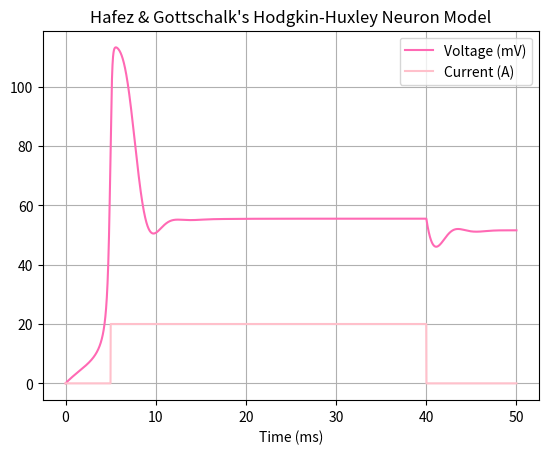

The matplotlib source for this figure:
## Hafez & Gottschalk Hodgkin-Huxley Modification
# Episodic Ataxia Type 1
# Kv1.1 Channel Variant F184C 

import numpy as np 
import matplotlib.pyplot as plt  

t_init = 0.0
t_final = 50.0
t_step = 0.01 

E_Na   = 115   # mV
E_K    = -12   # mV
E_L    = 10.6  # mV

## F184C Variant Properties 
gamma_tau = 1.0 # time constant modulator
gamma_alpha = 0.5 # activation modulator
gamma_beta = 1.0 # deactivation modulator 
gamma_K = 0.15 # channel conductance modulator 
delta_V = 27.0 # mV, voltage sensitivity modulator 

## Wildtype K+ Channel Properties
# gamma_tau = 1.0 # time constant modulator
# gamma_alpha = 1.0 # activation modulator
# gamma_beta = 1.0 # deactivation modulator 
# gamma_K = 1.0 # channel conductance modulator 
# delta_V = 0 # mV, voltage sensitivity modulator 

g_Na   = 120   # mS/cm^2
g_K    = 36    # mS/cm^2
g_L    = 0.3   # mS/cm^2
C = 1.0 # uF/cm^2

t = np.arange(t_init, t_final + t_step, t_step)

I = np.zeros(len(t))
V = np.zeros(len(t))
V[0] = 0.0 # initial voltage

n = np.zeros(len(t))
m = np.zeros(len(t))
h = np.zeros(len(t))

## n associated with K+
def alpha_n(V): 
   alpha_n = (0.1 - 0.01 * V) / (np.exp(1 - 0.1 * V) - 1) if V != 10 else 0.1
   return alpha_n
def beta_n(V):
   beta_n  = 0.125 * np.exp(-V / 80)
   return beta_n

## m associated with Na+ 
def alpha_m(V):
   alpha_m = (2.5 - 0.1 * V) / (np.exp(2.5 - 0.1 * V) - 1) if V != 25 else 1
   return alpha_m
def beta_m(V):
   beta_m  = 4 * np.exp(-V / 18)
   return beta_m

# h associated with Na+ 
def alpha_h(V):
   alpha_h = 0.07 * np.exp(-V / 20)
   return alpha_h
def beta_h(V):
   beta_h = 1 / (np.exp(3 - 0.1 * V) + 1)
   return beta_h
      
for i in range(len(t) - 1):
   if 5.0 <= t[i] <= 40.0:
      I[i] = 20.0

   n[i + 1] = n[i] + t_step * gamma_tau * (gamma_alpha * alpha_n(V[i] - delta_V) * (1 - n[i]) - 
                                           gamma_beta * beta_n(V[i] - delta_V) * n[i])

   ## Same as in the healthy neuron, as m and h affect Na+ channel behaviour
   m[i + 1] = m[i] + t_step * (alpha_m(V[i]) * (1 - m[i]) - beta_m(V[i]) * m[i])
   h[i + 1] = h[i] + t_step * (alpha_h(V[i]) * (1 - h[i]) - beta_h(V[i]) * h[i])

   V[i + 1] = V[i] + (I[i] - 
                      (g_Na * (m[i] ** 3) * h[i] * (V[i] - E_Na) + 
                       gamma_K * g_K * (n[i] ** 4) * (V[i] - E_K) + 
                       g_L * (V[i] - E_L))) / C * t_step 
   
plt.plot(t, V, label = "Voltage (mV)", color = 'hotpink')
plt.plot(t, I, label = "Current (A)", color = 'pink')

plt.title("Hafez & Gottschalk's Hodgkin-Huxley Neuron Model")
plt.xlabel("Time (ms)")

plt.legend()
plt.grid(True)
plt.show()
